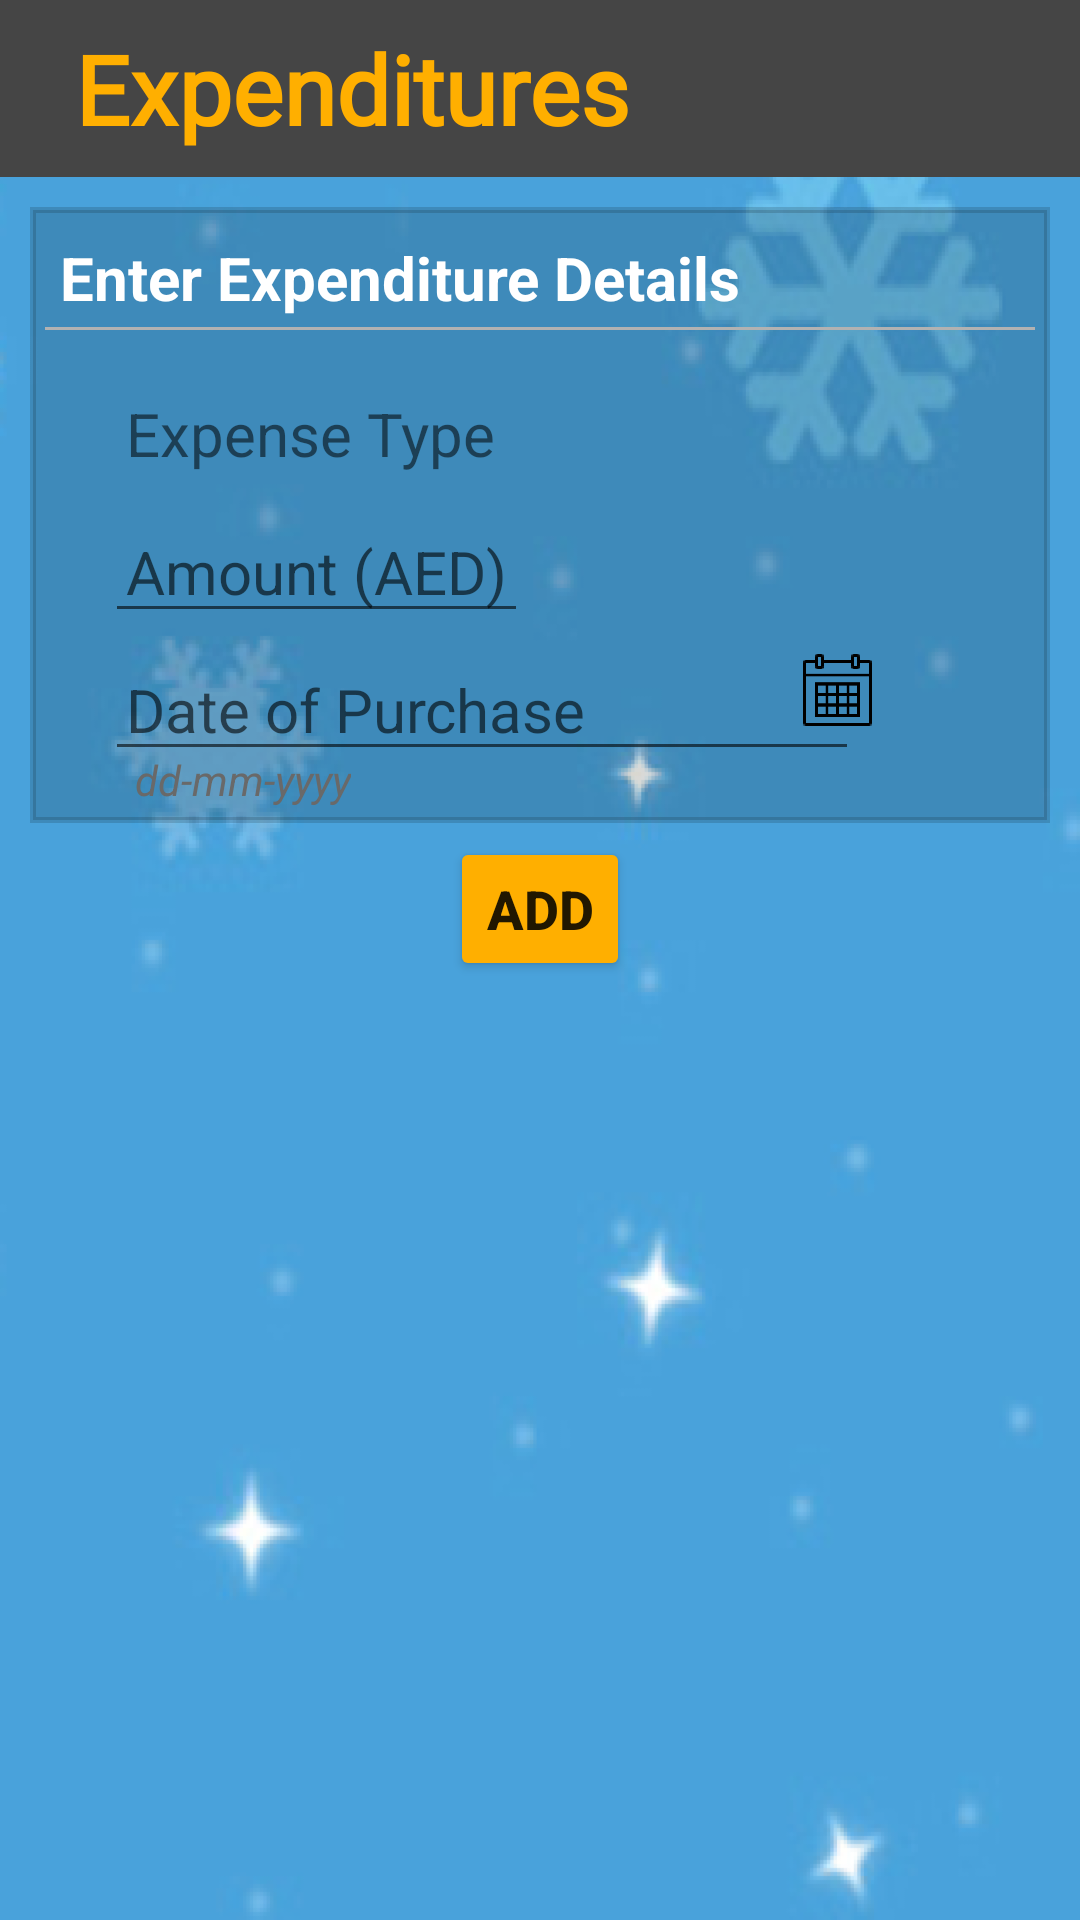

Here is an Android app screen rendered from its layout file. Give the layout XML and the strings, colors and styles it references.
<!-- AndroidManifest.xml: application theme Theme.KidNursery -->
<!-- res/layout/expenditures_screen.xml -->
<?xml version="1.0" encoding="utf-8"?>
<LinearLayout xmlns:android="http://schemas.android.com/apk/res/android"
    xmlns:app="http://schemas.android.com/apk/res-auto"
    xmlns:tools="http://schemas.android.com/tools"
    android:layout_width="match_parent"
    android:layout_height="match_parent"
    android:orientation="vertical"
    android:weightSum="1"
    tools:context=".SearchKid"
    android:background="@drawable/backg">

    <TextView
        android:id="@+id/page_title"
        android:layout_width="match_parent"
        android:layout_height="wrap_content"
        android:background="@color/title_bg"
        android:fontFamily="@font/candal"
        android:text="Expenditures"
        android:textSize="32dp"
        android:textStyle="bold"
        android:paddingLeft="25dp"
        android:paddingVertical="8dp"
        android:textColor="@color/orange" />

    <RelativeLayout
        android:layout_width="wrap_content"
        android:layout_height="wrap_content">

        <RelativeLayout
            android:id="@+id/enter_details"
            android:layout_width="wrap_content"
            android:layout_height="wrap_content"
            android:layout_marginHorizontal="10dp"
            android:layout_marginTop="10dp"
            android:background="@drawable/textview_border"
            android:orientation="vertical"
            android:padding="5dp"
            android:backgroundTint="@color/container_bg">

            <TextView
                android:layout_width="wrap_content"
                android:layout_height="wrap_content"
                android:padding="5dp"
                android:text="Enter Expenditure Details"
                android:textColor="@color/white"
                android:textSize="20dp"
                android:textStyle="bold" />>

            <View
                android:layout_width="match_parent"
                android:layout_height="1dp"
                android:layout_marginTop="35dp"
                android:background="#B2B2B2" />

            <TextView
                android:id="@+id/eTypeText"
                android:layout_width="wrap_content"
                android:layout_height="wrap_content"
                android:layout_marginHorizontal="20dp"
                android:layout_marginTop="50dp"
                android:layout_weight="1"
                android:padding="7dp"
                android:text="Expense Type"
                android:textSize="20dp" />

            <Spinner
                android:id="@+id/spinner1"
                android:layout_width="wrap_content"
                android:layout_height="42dp"
                android:layout_marginTop="47dp"
                android:layout_marginRight="20dp"
                android:layout_toRightOf="@id/eTypeText"
                android:background="@drawable/textview_border"
                tools:ignore="SpeakableTextPresentCheck" />

            <TextView
                android:id="@+id/error"
                android:layout_width="wrap_content"
                android:layout_height="wrap_content"
                android:layout_below="@id/eTypeText"
                android:layout_marginLeft="25dp"
                android:layout_marginTop="-10dp"
                android:textColor="#ff6347"
                android:visibility="invisible">

            </TextView>

            <EditText
                android:id="@+id/amount"
                android:layout_width="wrap_content"
                android:layout_height="wrap_content"
                android:layout_below="@+id/eTypeText"
                android:layout_marginHorizontal="20dp"
                android:layout_marginTop="5dp"
                android:layout_weight="1"
                android:hint="Amount (AED)"
                android:inputType="number"
                android:padding="7dp"
                android:textSize="20dp"
                android:textColor="@color/white"/>


            <LinearLayout
                android:id="@+id/date_of_purchase"
                android:layout_width="wrap_content"
                android:layout_height="wrap_content"
                android:layout_below="@id/amount">

                <EditText
                    android:id="@+id/date"
                    android:layout_width="wrap_content"
                    android:layout_height="wrap_content"
                    android:layout_below="@+id/kid_age"
                    android:layout_marginHorizontal="20dp"
                    android:layout_marginTop="5dp"
                    android:layout_weight="1"
                    android:ems="10"
                    android:hint="Date of Purchase"
                    android:inputType="date"
                    android:padding="7dp"
                    android:textSize="20dp"
                    android:textColor="@color/white"/>

                <ImageView
                    android:id="@+id/calendar"
                    android:layout_width="25dp"
                    android:layout_height="25dp"
                    android:layout_marginLeft="-40dp"
                    android:layout_marginTop="7dp"
                    android:clickable="true"
                    android:src="@drawable/calendar" />

            </LinearLayout>

            <TextView
                android:layout_width="wrap_content"
                android:layout_height="wrap_content"
                android:layout_below="@id/date_of_purchase"
                android:layout_marginLeft="30dp"
                android:layout_marginTop="-7dp"
                android:text="dd-mm-yyyy"
                android:textColor="	#696969"
                android:textStyle="italic" />

        </RelativeLayout>

        <DatePicker
            android:id="@+id/date_picker"
            android:layout_width="match_parent"
            android:layout_height="wrap_content"
            android:layout_marginHorizontal="15dp"
            android:layout_marginTop="12dp"
            android:layout_marginBottom="5dp"
            android:background="@color/white"
            android:visibility="invisible" />

        <Button
        android:id="@+id/set_date_button"
        android:layout_width="wrap_content"
        android:layout_height="wrap_content"
        android:layout_below="@id/date_picker"
        android:layout_marginHorizontal="140dp"
        android:padding="5dp"
        android:text="Set Date"
        android:textAllCaps="false"
        android:textSize="20dp"
        android:textStyle="bold"
        android:visibility="invisible" />


        <Button
            android:id="@+id/add_expen_button"
            android:layout_width="wrap_content"
            android:layout_height="wrap_content"
            android:layout_marginHorizontal="150dp"
            android:layout_marginTop="220dp"
            android:backgroundTint="@color/orange"
            android:padding="7dp"
            android:text="Add"
            android:textSize="18dp"
            android:textStyle="bold" />

    <FrameLayout
        android:layout_width="match_parent"
        android:layout_height="wrap_content"
        android:id="@+id/footer_container"
        android:layout_alignParentBottom="true"/>

    </RelativeLayout>


</LinearLayout>
<!-- resources referenced by this layout -->
<resources>
  <color name="container_bg">#26000000</color>
  <color name="orange">#ffaf00</color>
  <color name="title_bg">#454545</color>
  <color name="white">#FFFFFFFF</color>
  <!-- drawable backg: png bitmap (drawable-hdpi, 86434 bytes) -->
  <!-- drawable calendar: png bitmap (drawable-hdpi, 11582 bytes) -->
  <!-- drawable textview_border (drawable-hdpi) -->
  <shape xmlns:android="http://schemas.android.com/apk/res/android"
      android:shape="rectangle" >
  
      <stroke
          android:width="2dp"
          android:color="#a6a6a6" />
  
  
  
  </shape>
  <style name="Theme.KidNursery" parent="Theme.MaterialComponents.DayNight.NoActionBar">
          
          <item name="colorPrimary">@color/purple_500</item>
          <item name="colorPrimaryVariant">@color/purple_700</item>
          <item name="colorOnPrimary">@color/white</item>
          
          <item name="colorSecondary">@color/teal_200</item>
          <item name="colorSecondaryVariant">@color/teal_700</item>
          <item name="colorOnSecondary">@color/black</item>
          
          <item name="android:statusBarColor" tools:targetApi="l">?attr/colorPrimaryVariant</item>
          
      </style>
  <color name="purple_500">#FF6200EE</color>
  <color name="purple_700">#FF3700B3</color>
  <color name="teal_200">#FF03DAC5</color>
  <color name="teal_700">#FF018786</color>
  <color name="black">#FF000000</color>
</resources>
